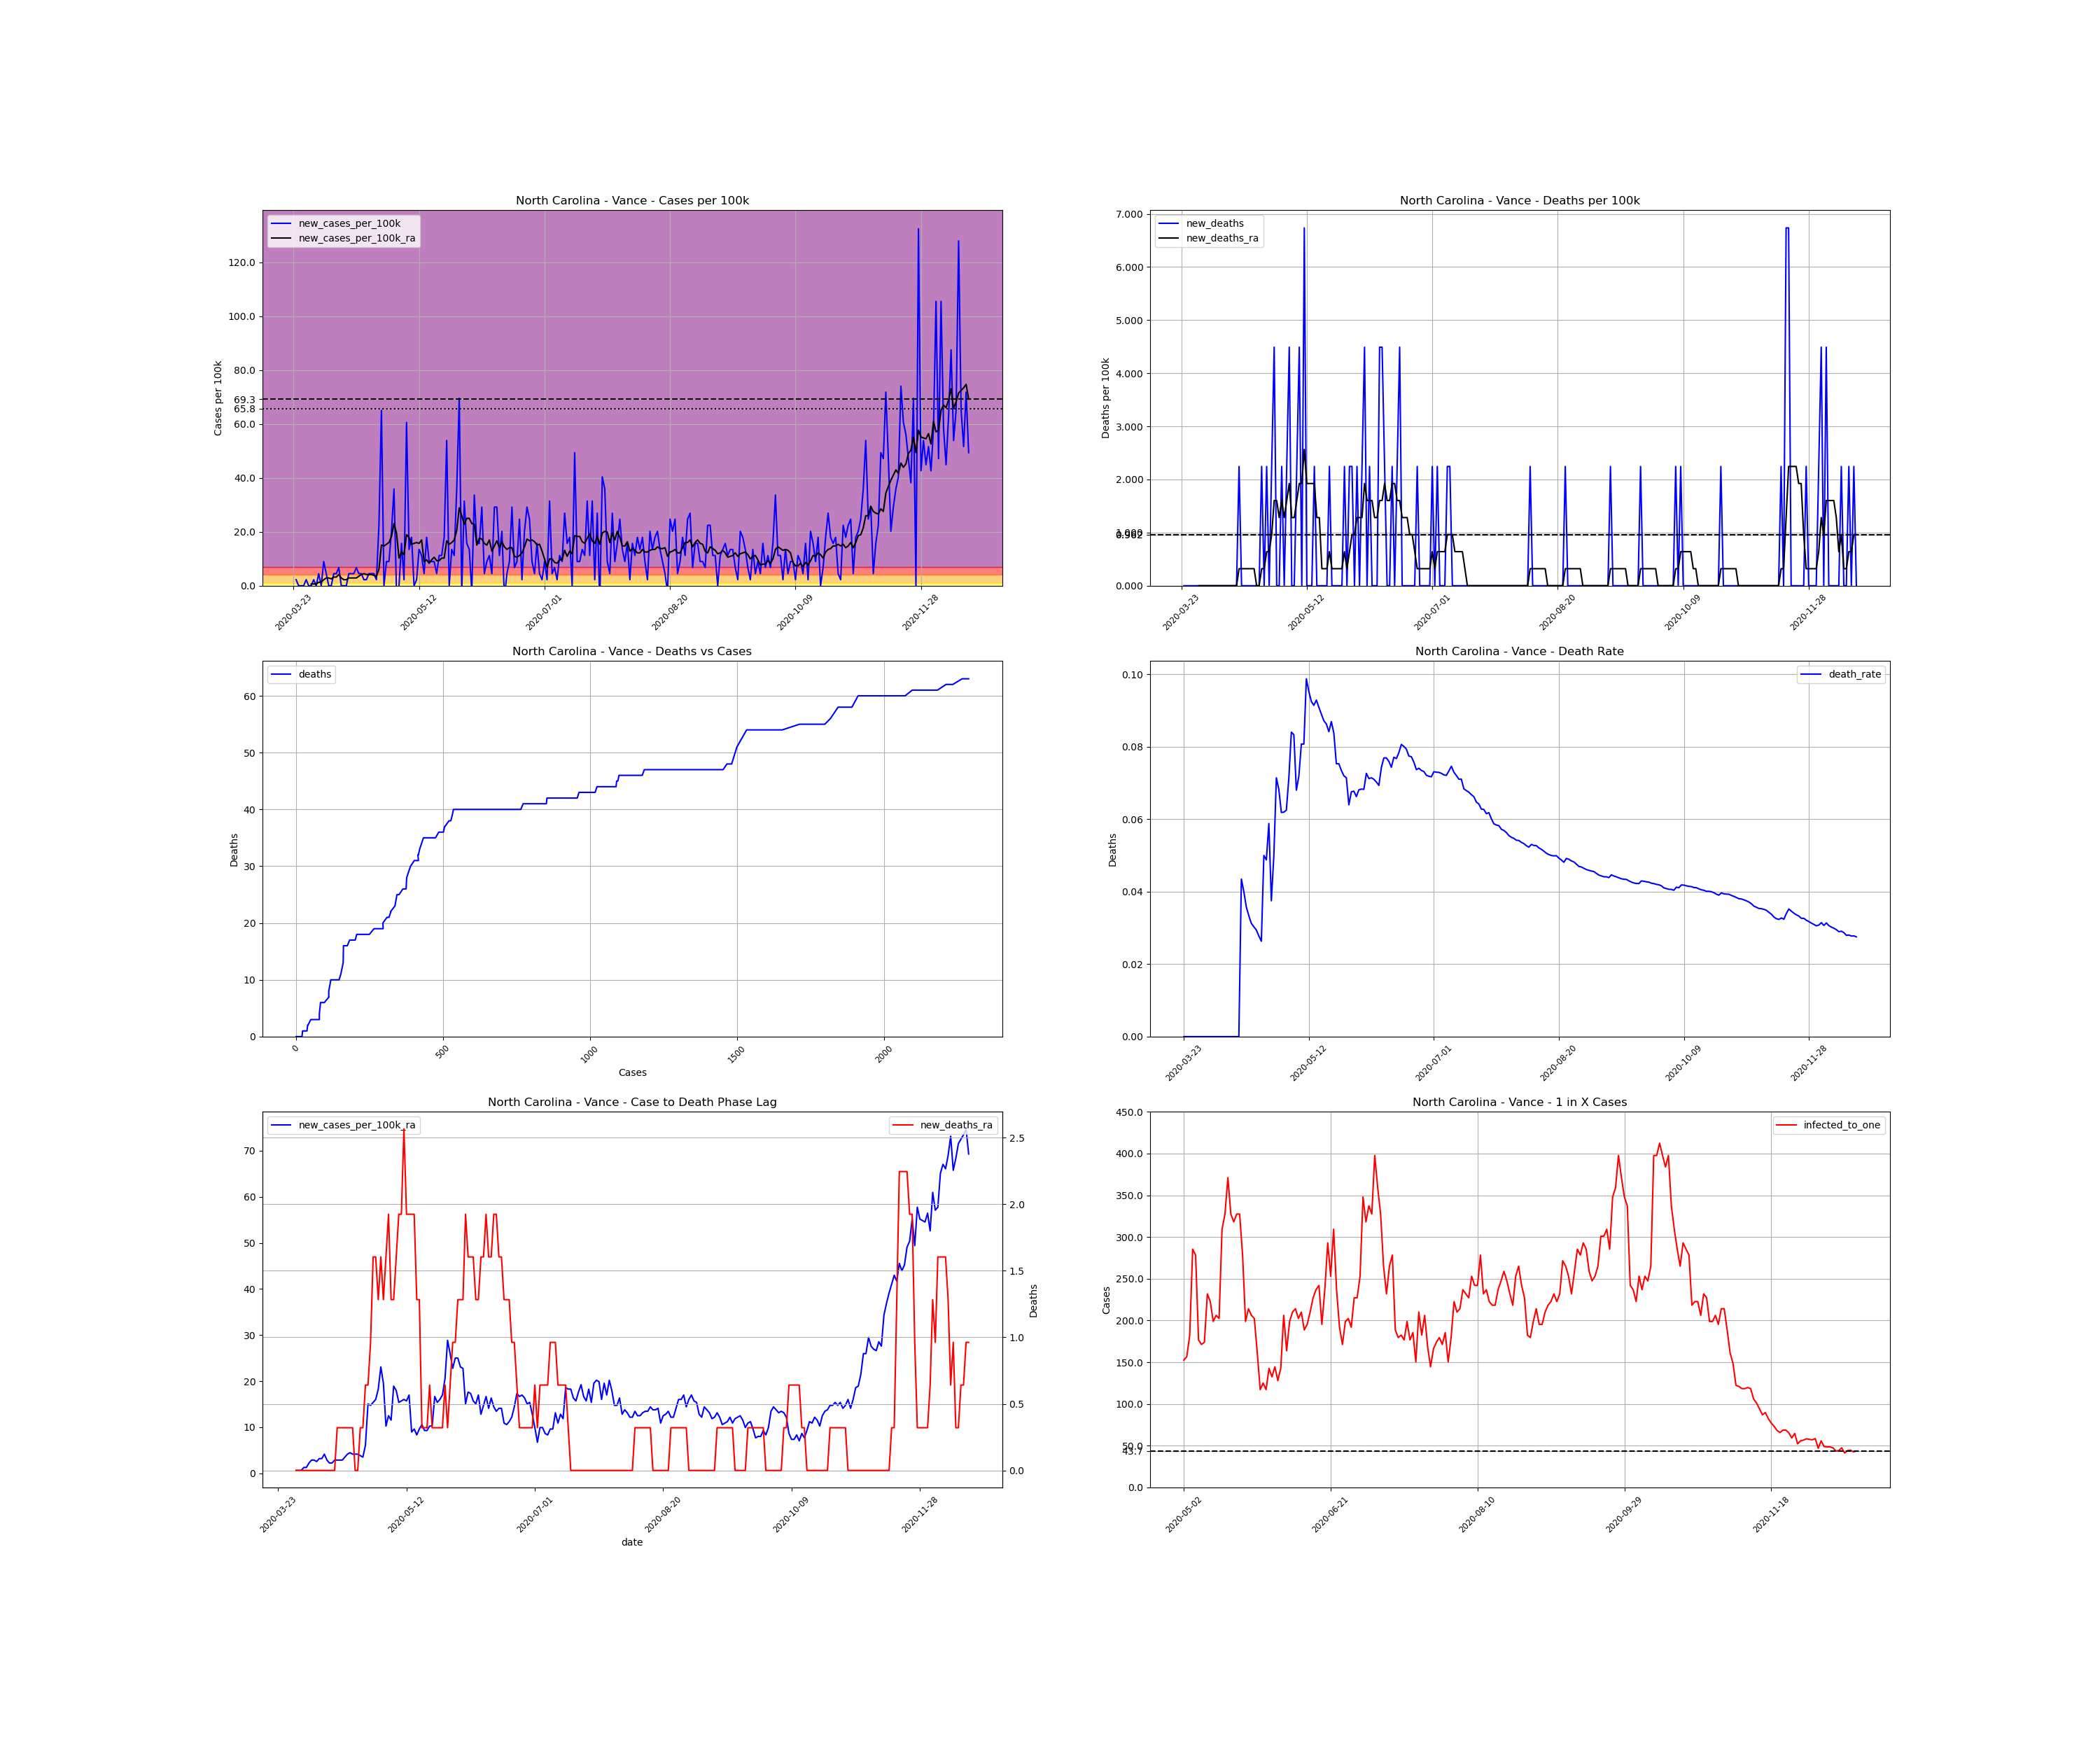

Data behind this chart, as committed beside it:
, date, county, state, fips, cases, deaths, COUNTY, STNAME, CTYNAME, POPESTIMATE2019, cases_per_100k, deaths_per_100k, death_rate, new_cases, new_cases_per_100k, new_deaths, new_cases_per_100k_ra, new_deaths_ra, active_cases, infected_to_one
326173, 2020-03-23, Vance, North Carolina, 37181, 1, 0.0, 181, North Carolina, Vance, 44535, 2.245, 0.0, 0.0, , , , , , , 
326174, 2020-03-24, Vance, North Carolina, 37181, 2, 0.0, 181, North Carolina, Vance, 44535, 4.491, 0.0, 0.0, 1.0, 2.245, 0.0, , , , 
326175, 2020-03-25, Vance, North Carolina, 37181, 2, 0.0, 181, North Carolina, Vance, 44535, 4.491, 0.0, 0.0, 0.0, 0.0, 0.0, , , , 
326176, 2020-03-26, Vance, North Carolina, 37181, 2, 0.0, 181, North Carolina, Vance, 44535, 4.491, 0.0, 0.0, 0.0, 0.0, 0.0, , , , 
326177, 2020-03-27, Vance, North Carolina, 37181, 2, 0.0, 181, North Carolina, Vance, 44535, 4.491, 0.0, 0.0, 0.0, 0.0, 0.0, , , , 
326178, 2020-03-28, Vance, North Carolina, 37181, 3, 0.0, 181, North Carolina, Vance, 44535, 6.736, 0.0, 0.0, 1.0, 2.245, 0.0, , , , 
326179, 2020-03-29, Vance, North Carolina, 37181, 3, 0.0, 181, North Carolina, Vance, 44535, 6.736, 0.0, 0.0, 0.0, 0.0, 0.0, , , , 
326180, 2020-03-30, Vance, North Carolina, 37181, 3, 0.0, 181, North Carolina, Vance, 44535, 6.736, 0.0, 0.0, 0.0, 0.0, 0.0, 0.6415, 0.0, , 
326181, 2020-03-31, Vance, North Carolina, 37181, 4, 0.0, 181, North Carolina, Vance, 44535, 8.982, 0.0, 0.0, 1.0, 2.245, 0.0, 0.6415, 0.0, 3.0, 3711
326182, 2020-04-01, Vance, North Carolina, 37181, 4, 0.0, 181, North Carolina, Vance, 44535, 8.982, 0.0, 0.0, 0.0, 0.0, 0.0, 0.6415, 0.0, 2.0, 5567
326183, 2020-04-02, Vance, North Carolina, 37181, 6, 0.0, 181, North Carolina, Vance, 44535, 13.47, 0.0, 0.0, 2.0, 4.491, 0.0, 1.283, 0.0, 4.0, 2783
326184, 2020-04-03, Vance, North Carolina, 37181, 6, 0.0, 181, North Carolina, Vance, 44535, 13.47, 0.0, 0.0, 0.0, 0.0, 0.0, 1.283, 0.0, 4.0, 2783
326185, 2020-04-04, Vance, North Carolina, 37181, 10, 0.0, 181, North Carolina, Vance, 44535, 22.45, 0.0, 0.0, 4.0, 8.982, 0.0, 2.245, 0.0, 8.0, 1392
326186, 2020-04-05, Vance, North Carolina, 37181, 12, 0.0, 181, North Carolina, Vance, 44535, 26.95, 0.0, 0.0, 2.0, 4.491, 0.0, 2.887, 0.0, 9.0, 1237
326187, 2020-04-06, Vance, North Carolina, 37181, 12, 0.0, 181, North Carolina, Vance, 44535, 26.95, 0.0, 0.0, 0.0, 0.0, 0.0, 2.887, 0.0, 9.0, 1237
326188, 2020-04-07, Vance, North Carolina, 37181, 12, 0.0, 181, North Carolina, Vance, 44535, 26.95, 0.0, 0.0, 0.0, 0.0, 0.0, 2.566, 0.0, 9.0, 1237
326189, 2020-04-08, Vance, North Carolina, 37181, 14, 0.0, 181, North Carolina, Vance, 44535, 31.44, 0.0, 0.0, 2.0, 4.491, 0.0, 3.208, 0.0, 10.0, 1113
326190, 2020-04-09, Vance, North Carolina, 37181, 16, 0.0, 181, North Carolina, Vance, 44535, 35.93, 0.0, 0.0, 2.0, 4.491, 0.0, 3.208, 0.0, 12.0, 927.8
326191, 2020-04-10, Vance, North Carolina, 37181, 19, 0.0, 181, North Carolina, Vance, 44535, 42.66, 0.0, 0.0, 3.0, 6.736, 0.0, 4.17, 0.0, 13.0, 856.4
326192, 2020-04-11, Vance, North Carolina, 37181, 19, 0.0, 181, North Carolina, Vance, 44535, 42.66, 0.0, 0.0, 0.0, 0.0, 0.0, 2.887, 0.0, 13.0, 856.4
326193, 2020-04-12, Vance, North Carolina, 37181, 19, 0.0, 181, North Carolina, Vance, 44535, 42.66, 0.0, 0.0, 0.0, 0.0, 0.0, 2.245, 0.0, 9.0, 1237
326194, 2020-04-13, Vance, North Carolina, 37181, 19, 0.0, 181, North Carolina, Vance, 44535, 42.66, 0.0, 0.0, 0.0, 0.0, 0.0, 2.245, 0.0, 7.0, 1591
326195, 2020-04-14, Vance, North Carolina, 37181, 21, 0.0, 181, North Carolina, Vance, 44535, 47.15, 0.0, 0.0, 2.0, 4.491, 0.0, 2.887, 0.0, 9.0, 1237
326196, 2020-04-15, Vance, North Carolina, 37181, 23, 1.0, 181, North Carolina, Vance, 44535, 51.64, 2.245, 0.04348, 2.0, 4.491, 2.245, 2.887, 0.3208, 11.0, 1012
326197, 2020-04-16, Vance, North Carolina, 37181, 25, 1.0, 181, North Carolina, Vance, 44535, 56.14, 2.245, 0.04, 2.0, 4.491, 0.0, 2.887, 0.3208, 11.0, 1012
326198, 2020-04-17, Vance, North Carolina, 37181, 28, 1.0, 181, North Carolina, Vance, 44535, 62.87, 2.245, 0.03571, 3.0, 6.736, 0.0, 2.887, 0.3208, 12.0, 927.8
326199, 2020-04-18, Vance, North Carolina, 37181, 30, 1.0, 181, North Carolina, Vance, 44535, 67.36, 2.245, 0.03333, 2.0, 4.491, 0.0, 3.529, 0.3208, 11.0, 1012
326200, 2020-04-19, Vance, North Carolina, 37181, 32, 1.0, 181, North Carolina, Vance, 44535, 71.85, 2.245, 0.03125, 2.0, 4.491, 0.0, 4.17, 0.3208, 13.0, 856.4
326201, 2020-04-20, Vance, North Carolina, 37181, 33, 1.0, 181, North Carolina, Vance, 44535, 74.1, 2.245, 0.0303, 1.0, 2.245, 0.0, 4.491, 0.3208, 14.0, 795.3
326202, 2020-04-21, Vance, North Carolina, 37181, 34, 1.0, 181, North Carolina, Vance, 44535, 76.34, 2.245, 0.02941, 1.0, 2.245, 0.0, 4.17, 0.3208, 15.0, 742.2
326203, 2020-04-22, Vance, North Carolina, 37181, 36, 1.0, 181, North Carolina, Vance, 44535, 80.84, 2.245, 0.02778, 2.0, 4.491, 0.0, 4.17, 0.0, 15.0, 742.2
326204, 2020-04-23, Vance, North Carolina, 37181, 38, 1.0, 181, North Carolina, Vance, 44535, 85.33, 2.245, 0.02632, 2.0, 4.491, 0.0, 4.17, 0.0, 15.0, 742.2
326205, 2020-04-24, Vance, North Carolina, 37181, 40, 2.0, 181, North Carolina, Vance, 44535, 89.82, 4.491, 0.05, 2.0, 4.491, 2.245, 3.849, 0.3208, 15.0, 742.2
326206, 2020-04-25, Vance, North Carolina, 37181, 41, 2.0, 181, North Carolina, Vance, 44535, 92.06, 4.491, 0.04878, 1.0, 2.245, 0.0, 3.529, 0.3208, 13.0, 856.4
326207, 2020-04-26, Vance, North Carolina, 37181, 51, 3.0, 181, North Carolina, Vance, 44535, 114.5, 6.736, 0.05882, 10.0, 22.45, 2.245, 6.095, 0.6415, 21.0, 530.2
326208, 2020-04-27, Vance, North Carolina, 37181, 80, 3.0, 181, North Carolina, Vance, 44535, 179.6, 6.736, 0.0375, 29.0, 65.12, 0.0, 15.08, 0.6415, 48.0, 232
326209, 2020-04-28, Vance, North Carolina, 37181, 80, 4.0, 181, North Carolina, Vance, 44535, 179.6, 8.982, 0.05, 0.0, 0.0, 2.245, 14.76, 0.9623, 47.0, 236.9
326210, 2020-04-29, Vance, North Carolina, 37181, 84, 6.0, 181, North Carolina, Vance, 44535, 188.6, 13.47, 0.07143, 4.0, 8.982, 4.491, 15.4, 1.604, 50.0, 222.7
326211, 2020-04-30, Vance, North Carolina, 37181, 88, 6.0, 181, North Carolina, Vance, 44535, 197.6, 13.47, 0.06818, 4.0, 8.982, 0.0, 16.04, 1.604, 52.0, 214.1
326212, 2020-05-01, Vance, North Carolina, 37181, 97, 6.0, 181, North Carolina, Vance, 44535, 217.8, 13.47, 0.06186, 9.0, 20.21, 0.0, 18.28, 1.283, 59.0, 188.7
326213, 2020-05-02, Vance, North Carolina, 37181, 113, 7.0, 181, North Carolina, Vance, 44535, 253.7, 15.72, 0.06195, 16.0, 35.93, 2.245, 23.1, 1.604, 73.0, 152.5
326214, 2020-05-03, Vance, North Carolina, 37181, 112, 7.0, 181, North Carolina, Vance, 44535, 251.5, 15.72, 0.0625, -1.0, -2.245, 0.0, 19.57, 1.283, 71.0, 156.8
326215, 2020-05-04, Vance, North Carolina, 37181, 112, 8.0, 181, North Carolina, Vance, 44535, 251.5, 17.96, 0.07143, 0.0, 0.0, 2.245, 10.26, 1.604, 61.0, 182.5
326216, 2020-05-05, Vance, North Carolina, 37181, 119, 10.0, 181, North Carolina, Vance, 44535, 267.2, 22.45, 0.08403, 7.0, 15.72, 4.491, 12.51, 1.925, 39.0, 285.5
326217, 2020-05-06, Vance, North Carolina, 37181, 120, 10.0, 181, North Carolina, Vance, 44535, 269.5, 22.45, 0.08333, 1.0, 2.245, 0.0, 11.55, 1.283, 40.0, 278.3
326218, 2020-05-07, Vance, North Carolina, 37181, 147, 10.0, 181, North Carolina, Vance, 44535, 330.1, 22.45, 0.06803, 27.0, 60.63, 0.0, 18.93, 1.283, 63.0, 176.7
326219, 2020-05-08, Vance, North Carolina, 37181, 153, 11.0, 181, North Carolina, Vance, 44535, 343.6, 24.7, 0.0719, 6.0, 13.47, 2.245, 17.96, 1.604, 65.0, 171.3
326220, 2020-05-09, Vance, North Carolina, 37181, 161, 13.0, 181, North Carolina, Vance, 44535, 361.5, 29.19, 0.08075, 8.0, 17.96, 4.491, 15.4, 1.925, 64.0, 174
326221, 2020-05-10, Vance, North Carolina, 37181, 161, 13.0, 181, North Carolina, Vance, 44535, 361.5, 29.19, 0.08075, 0.0, 0.0, 0.0, 15.72, 1.925, 48.0, 232
326222, 2020-05-11, Vance, North Carolina, 37181, 162, 16.0, 181, North Carolina, Vance, 44535, 363.8, 35.93, 0.09877, 1.0, 2.245, 6.736, 16.04, 2.566, 50.0, 222.7
326223, 2020-05-12, Vance, North Carolina, 37181, 168, 16.0, 181, North Carolina, Vance, 44535, 377.2, 35.93, 0.09524, 6.0, 13.47, 0.0, 15.72, 1.925, 56.0, 198.8
326224, 2020-05-13, Vance, North Carolina, 37181, 173, 16.0, 181, North Carolina, Vance, 44535, 388.5, 35.93, 0.09249, 5.0, 11.23, 0.0, 17, 1.925, 54.0, 206.2
326225, 2020-05-14, Vance, North Carolina, 37181, 175, 16.0, 181, North Carolina, Vance, 44535, 392.9, 35.93, 0.09143, 2.0, 4.491, 0.0, 8.982, 1.925, 55.0, 202.4
326226, 2020-05-15, Vance, North Carolina, 37181, 183, 17.0, 181, North Carolina, Vance, 44535, 410.9, 38.17, 0.0929, 8.0, 17.96, 2.245, 9.623, 1.925, 36.0, 309.3
326227, 2020-05-16, Vance, North Carolina, 37181, 187, 17.0, 181, North Carolina, Vance, 44535, 419.9, 38.17, 0.09091, 4.0, 8.982, 0.0, 8.34, 1.283, 34.0, 327.5
326228, 2020-05-17, Vance, North Carolina, 37181, 191, 17.0, 181, North Carolina, Vance, 44535, 428.9, 38.17, 0.08901, 4.0, 8.982, 0.0, 9.623, 1.283, 30.0, 371.1
326229, 2020-05-18, Vance, North Carolina, 37181, 195, 17.0, 181, North Carolina, Vance, 44535, 437.9, 38.17, 0.08718, 4.0, 8.982, 0.0, 10.59, 0.3208, 34.0, 327.5
326230, 2020-05-19, Vance, North Carolina, 37181, 197, 17.0, 181, North Carolina, Vance, 44535, 442.3, 38.17, 0.08629, 2.0, 4.491, 0.0, 9.302, 0.3208, 35.0, 318.1
326231, 2020-05-20, Vance, North Carolina, 37181, 202, 17.0, 181, North Carolina, Vance, 44535, 453.6, 38.17, 0.08416, 5.0, 11.23, 0.0, 9.302, 0.3208, 34.0, 327.5
326232, 2020-05-21, Vance, North Carolina, 37181, 207, 18.0, 181, North Carolina, Vance, 44535, 464.8, 40.42, 0.08696, 5.0, 11.23, 2.245, 10.26, 0.6415, 34.0, 327.5
... 210 more rows
